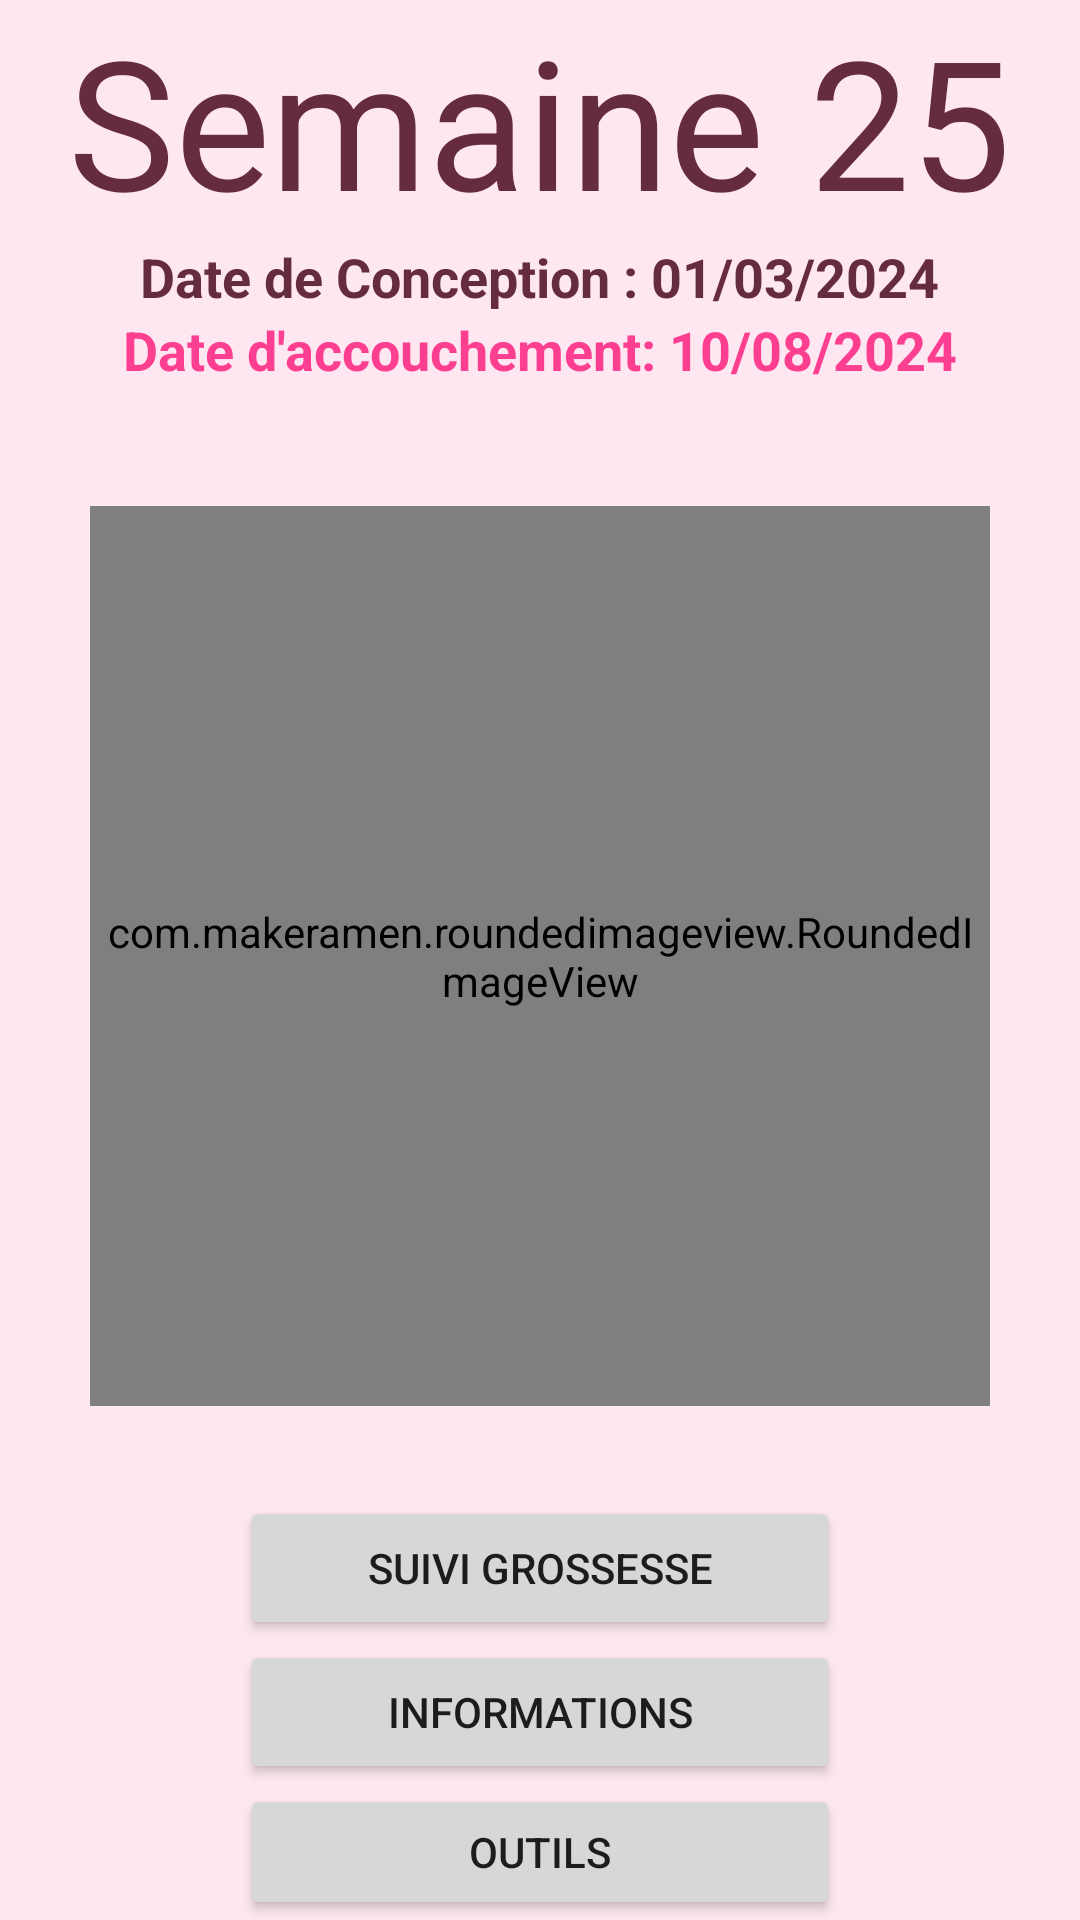

Layout XML and referenced resources for this Android screen:
<!-- AndroidManifest.xml: application theme AppTheme -->
<!-- res/layout/fragment_home.xml -->
<?xml version="1.0" encoding="utf-8"?>
<androidx.constraintlayout.widget.ConstraintLayout xmlns:android="http://schemas.android.com/apk/res/android"
    xmlns:app="http://schemas.android.com/apk/res-auto"
    xmlns:tools="http://schemas.android.com/tools"
    android:layout_width="match_parent"
    android:layout_height="match_parent"
    android:background="#fee7f0"
    tools:context=".fragments.HomeFragment">

    <LinearLayout
        android:layout_width="match_parent"
        android:layout_height="match_parent"
        android:orientation="vertical"
        android:gravity="center">

        <TextView
            android:id="@+id/tvSemaineGrossesse"
            android:layout_width="wrap_content"
            android:layout_height="wrap_content"
            android:text="Semaine 25"
            android:textSize="60sp"
            android:textColor="@color/pink_fort" />

        <TextView
            android:id="@+id/tvDateConception"
            android:layout_width="wrap_content"
            android:layout_height="wrap_content"
            android:text="Date de Conception : 01/03/2024"
            android:textStyle="bold"
            android:textColor="@color/pink_fort"
            android:textSize="18dp" />

        <TextView
            android:id="@+id/tvDateAccouchement"
            android:layout_width="wrap_content"
            android:layout_height="wrap_content"
            android:text="Date d'accouchement: 10/08/2024"
            android:textStyle="bold"
            android:textColor="@color/pink"
            android:textSize="18sp" />

        <LinearLayout
            android:layout_width="wrap_content"
            android:layout_height="wrap_content"
            android:orientation="horizontal"
            android:layout_gravity="center">

            <com.makeramen.roundedimageview.RoundedImageView
                xmlns:app="http://schemas.android.com/apk/res-auto"
                android:id="@+id/imageView1"
                android:src="@drawable/baby"
                android:scaleType="centerCrop"
                app:riv_corner_radius="15dip"
                app:riv_border_width="2dip"
                app:riv_border_color="#FFFFFF"
                app:riv_mutate_background="true"
                android:layout_height="300dp"
                android:layout_width="300dp"
                android:layout_marginTop="40dp"/>

        </LinearLayout>

        <LinearLayout
            android:layout_width="200dp"
            android:layout_height="wrap_content"
            android:orientation="vertical"
            android:layout_gravity="center"
            android:layout_marginTop="30dp">

            <Button
                android:id="@+id/btSuiviGrossesse"
                android:layout_width="match_parent"
                android:layout_height="wrap_content"
                android:text="Suivi grossesse" />

            <Button
                android:id="@+id/btInformations"
                android:layout_width="match_parent"
                android:layout_height="wrap_content"
                android:text="Informations" />

            <Button
                android:id="@+id/btOutils"
                android:layout_width="match_parent"
                android:layout_height="wrap_content"
                android:text="Outils" />

        </LinearLayout>

    </LinearLayout>

</androidx.constraintlayout.widget.ConstraintLayout>
<!-- resources referenced by this layout -->
<resources>
  <color name="pink">#fd3f92</color>
  <color name="pink_fort">#652b3f</color>
  <!-- drawable baby: png bitmap (drawable, 241617 bytes) -->
  <style name="AppTheme" parent="Theme.MaterialComponents.DayNight.NoActionBar">
  
  
  
          <item name="colorPrimary">#fd3f92</item>
          <item name="colorPrimaryDark">#E91E63</item>-
          <item name="colorAccent">#FF4081</item>
      </style>
</resources>
